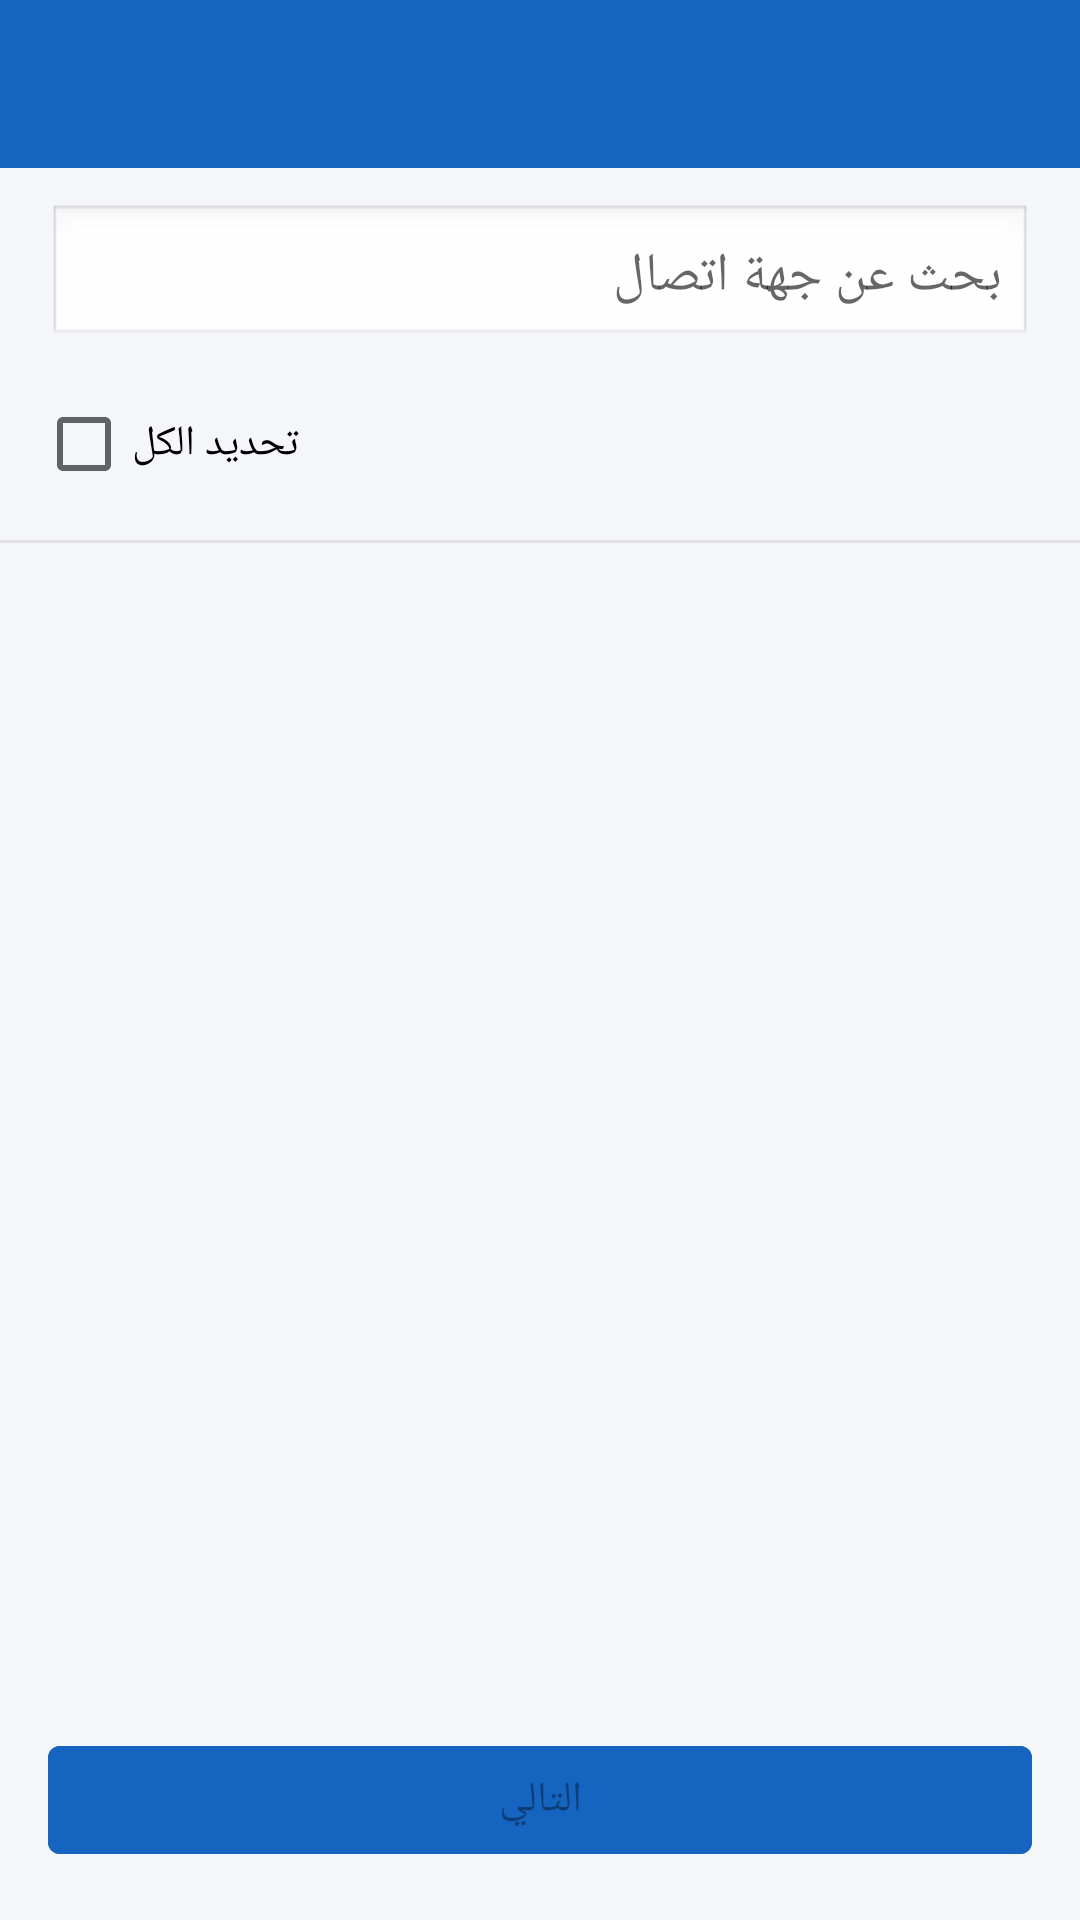

This screen was rendered from an Android layout file. Write that file and the resources it references.
<!-- AndroidManifest.xml: application theme Theme.SmsBulkSender -->
<!-- res/layout/activity_main.xml -->
<?xml version="1.0" encoding="utf-8"?>
<LinearLayout xmlns:android="http://schemas.android.com/apk/res/android"
    xmlns:app="http://schemas.android.com/apk/res-auto"
    xmlns:tools="http://schemas.android.com/tools"
    android:layout_width="match_parent"
    android:layout_height="match_parent"
    android:orientation="vertical"
    android:background="@color/background">

    <com.google.android.material.appbar.MaterialToolbar
        android:id="@+id/toolbar"
        android:layout_width="match_parent"
        android:layout_height="?attr/actionBarSize"
        android:background="@color/primary"
        android:title="@string/app_name"
        app:titleTextColor="@color/white" />

    <LinearLayout
        android:layout_width="match_parent"
        android:layout_height="wrap_content"
        android:orientation="horizontal"
        android:gravity="center_vertical"
        android:paddingStart="16dp"
        android:paddingEnd="16dp"
        android:paddingTop="12dp">

        <EditText
            android:id="@+id/etSearch"
            android:layout_width="0dp"
            android:layout_height="wrap_content"
            android:layout_weight="1"
            android:hint="@string/search_hint"
            android:inputType="text"
            android:background="@android:drawable/edit_text"
            android:padding="10dp" />
    </LinearLayout>

    <LinearLayout
        android:layout_width="match_parent"
        android:layout_height="wrap_content"
        android:orientation="horizontal"
        android:gravity="center_vertical"
        android:paddingStart="12dp"
        android:paddingEnd="16dp"
        android:paddingTop="8dp">

        <CheckBox
            android:id="@+id/checkboxSelectAll"
            android:layout_width="wrap_content"
            android:layout_height="wrap_content"
            android:text="@string/select_all" />

        <TextView
            android:id="@+id/tvSelectedCount"
            android:layout_width="0dp"
            android:layout_height="wrap_content"
            android:layout_weight="1"
            android:gravity="end"
            android:textColor="@color/text_secondary"
            tools:text="تم اختيار 0 جهة اتصال" />
    </LinearLayout>

    <View
        android:layout_width="match_parent"
        android:layout_height="1dp"
        android:layout_marginTop="8dp"
        android:background="@color/divider" />

    <FrameLayout
        android:layout_width="match_parent"
        android:layout_height="0dp"
        android:layout_weight="1">

        <androidx.recyclerview.widget.RecyclerView
            android:id="@+id/recyclerContacts"
            android:layout_width="match_parent"
            android:layout_height="match_parent" />

        <ProgressBar
            android:id="@+id/progressLoading"
            android:layout_width="wrap_content"
            android:layout_height="wrap_content"
            android:layout_gravity="center"
            android:visibility="gone" />
    </FrameLayout>

    <com.google.android.material.button.MaterialButton
        android:id="@+id/btnNext"
        android:layout_width="match_parent"
        android:layout_height="wrap_content"
        android:layout_margin="16dp"
        android:text="@string/next"
        android:enabled="false"
        android:backgroundTint="@color/primary" />

</LinearLayout>
<!-- resources referenced by this layout -->
<resources>
  <color name="background">#F5F6FA</color>
  <color name="divider">#E0E0E0</color>
  <color name="primary">#1565C0</color>
  <color name="text_secondary">#666666</color>
  <color name="white">#FFFFFF</color>
  <string name="app_name">مرسل الرسائل للعملاء</string>
  <string name="next">التالي</string>
  <string name="search_hint">بحث عن جهة اتصال</string>
  <string name="select_all">تحديد الكل</string>
  <style name="Theme.SmsBulkSender" parent="Theme.MaterialComponents.DayNight.NoActionBar">
          <item name="colorPrimary">@color/primary</item>
          <item name="colorPrimaryDark">@color/primary_dark</item>
          <item name="colorAccent">@color/accent</item>
          <item name="android:windowBackground">@color/background</item>
      </style>
  <color name="primary_dark">#0D47A1</color>
  <color name="accent">#2E7D32</color>
</resources>
